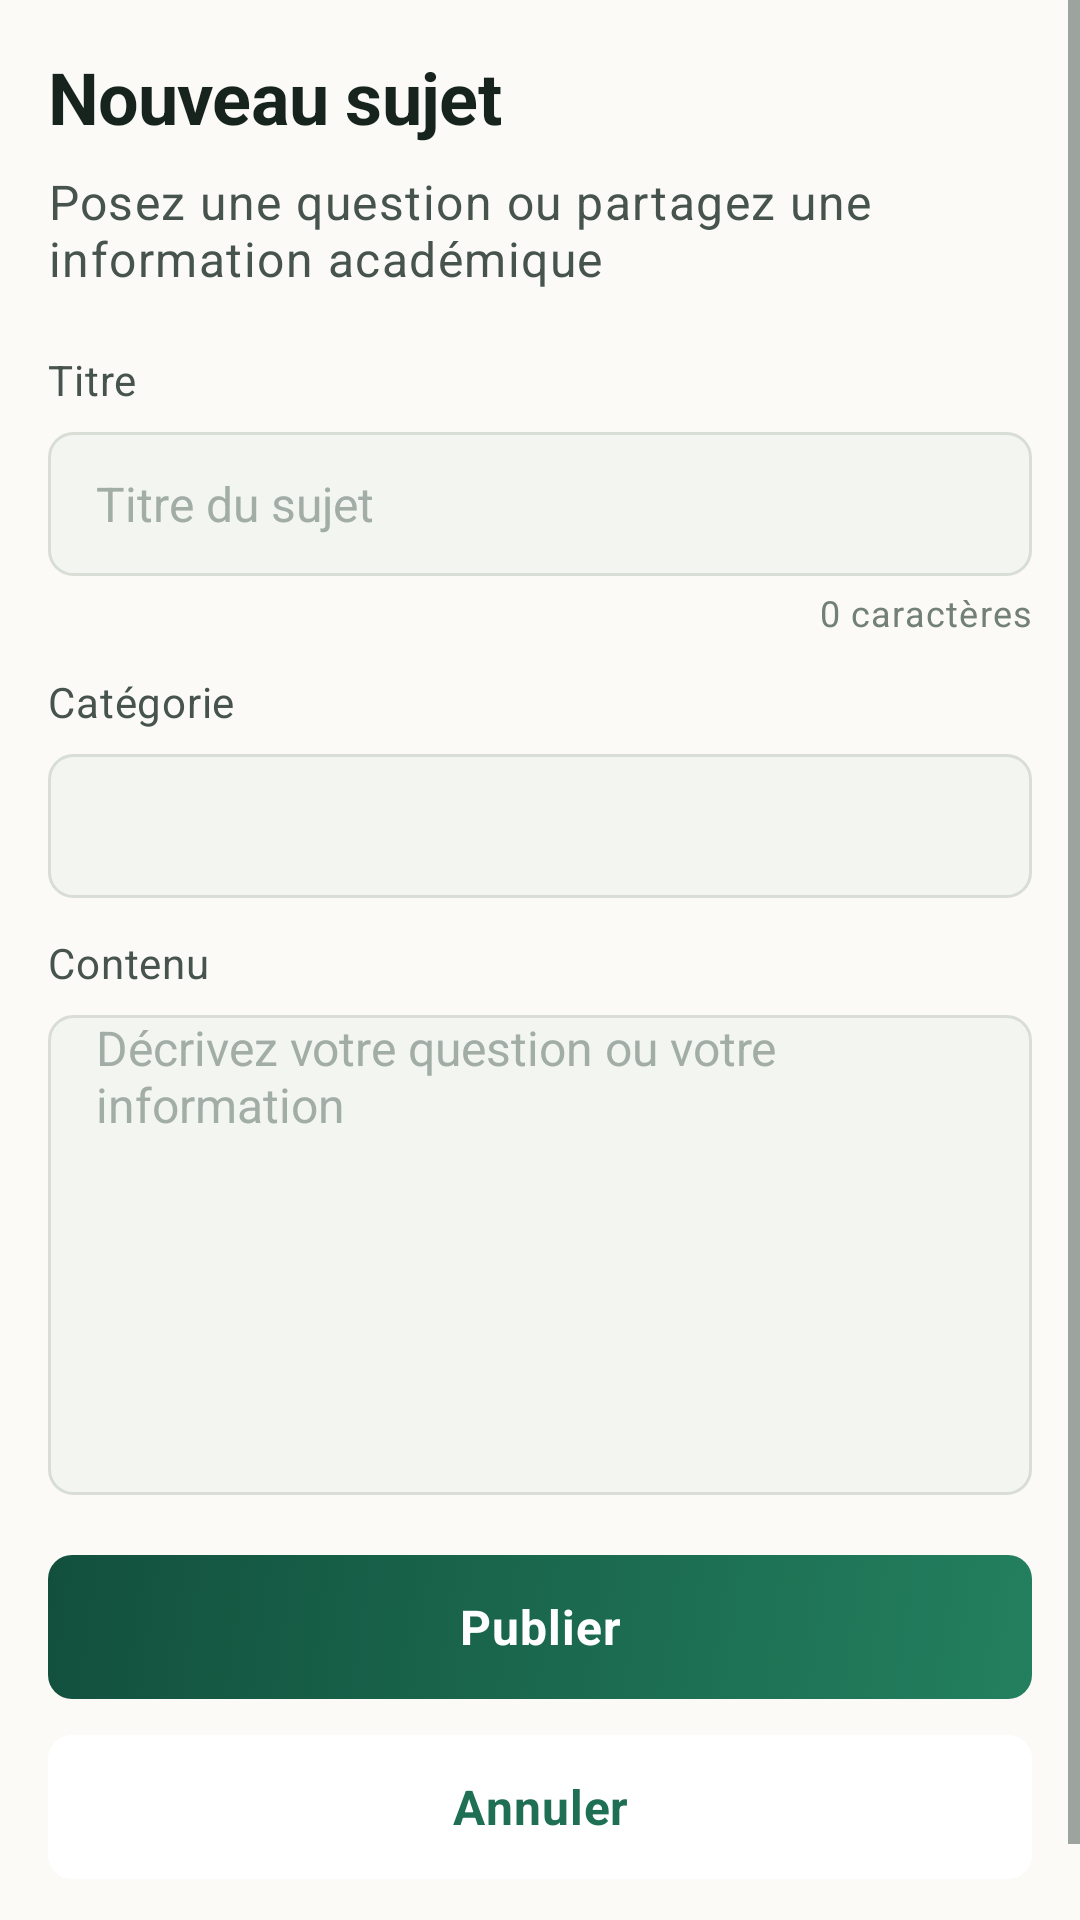

This screen was rendered from an Android layout file. Write that file and the resources it references.
<!-- AndroidManifest.xml: application theme Theme.CampusForum -->
<!-- res/layout/activity_create_topic.xml -->
<?xml version="1.0" encoding="utf-8"?>
<ScrollView xmlns:android="http://schemas.android.com/apk/res/android"
    android:layout_width="match_parent"
    android:layout_height="match_parent"
    android:background="@color/cf_background"
    android:fillViewport="true">

    <LinearLayout
        android:layout_width="match_parent"
        android:layout_height="wrap_content"
        android:orientation="vertical"
        android:padding="@dimen/cf_screen_padding">

        <TextView
            android:layout_width="match_parent"
            android:layout_height="wrap_content"
            android:text="@string/cf_create_topic_title"
            android:textAppearance="@style/TextAppearance.CampusForum.Headline" />

        <TextView
            android:layout_width="match_parent"
            android:layout_height="wrap_content"
            android:layout_marginTop="@dimen/cf_spacing_2"
            android:text="@string/cf_create_topic_subtitle"
            android:textAppearance="@style/TextAppearance.CampusForum.Body" />

        <TextView
            android:layout_width="match_parent"
            android:layout_height="wrap_content"
            android:layout_marginTop="@dimen/cf_section_spacing"
            android:text="@string/cf_create_topic_title_label"
            android:textAppearance="@style/TextAppearance.CampusForum.BodySmall" />

        <EditText
            android:id="@+id/create_topic_title_input"
            style="@style/Widget.CampusForum.Input"
            android:layout_width="match_parent"
            android:layout_height="wrap_content"
            android:layout_marginTop="@dimen/cf_spacing_2"
            android:hint="@string/cf_create_topic_title_hint"
            android:inputType="textCapSentences" />

        <TextView
            android:id="@+id/create_topic_title_counter"
            android:layout_width="match_parent"
            android:layout_height="wrap_content"
            android:layout_marginTop="@dimen/cf_spacing_1"
            android:gravity="end"
            android:text="@string/cf_create_topic_title_counter_initial"
            android:textAppearance="@style/TextAppearance.CampusForum.Caption" />

        <TextView
            android:layout_width="match_parent"
            android:layout_height="wrap_content"
            android:layout_marginTop="@dimen/cf_spacing_3"
            android:text="@string/cf_create_topic_category_label"
            android:textAppearance="@style/TextAppearance.CampusForum.BodySmall" />

        <Spinner
            android:id="@+id/create_topic_category_spinner"
            android:layout_width="match_parent"
            android:layout_height="@dimen/cf_input_height"
            android:layout_marginTop="@dimen/cf_spacing_2"
            android:background="@drawable/bg_input"
            android:paddingStart="@dimen/cf_spacing_4"
            android:paddingEnd="@dimen/cf_spacing_4" />

        <TextView
            android:id="@+id/create_topic_category_error"
            android:layout_width="match_parent"
            android:layout_height="wrap_content"
            android:layout_marginTop="@dimen/cf_spacing_1"
            android:textAppearance="@style/TextAppearance.CampusForum.Message.Error"
            android:visibility="gone" />

        <TextView
            android:layout_width="match_parent"
            android:layout_height="wrap_content"
            android:layout_marginTop="@dimen/cf_spacing_3"
            android:text="@string/cf_create_topic_content_label"
            android:textAppearance="@style/TextAppearance.CampusForum.BodySmall" />

        <EditText
            android:id="@+id/create_topic_content_input"
            style="@style/Widget.CampusForum.Input"
            android:layout_width="match_parent"
            android:layout_height="160dp"
            android:layout_marginTop="@dimen/cf_spacing_2"
            android:gravity="top|start"
            android:hint="@string/cf_create_topic_content_hint"
            android:inputType="textMultiLine|textCapSentences"
            android:minLines="6" />

        <Button
            android:id="@+id/create_topic_publish_button"
            style="@style/Widget.CampusForum.Button.Primary"
            android:layout_width="match_parent"
            android:layout_height="wrap_content"
            android:layout_marginTop="@dimen/cf_section_spacing"
            android:text="@string/cf_create_topic_publish" />

        <Button
            android:id="@+id/create_topic_cancel_button"
            style="@style/Widget.CampusForum.Button.Secondary"
            android:layout_width="match_parent"
            android:layout_height="wrap_content"
            android:layout_marginTop="@dimen/cf_spacing_3"
            android:layout_marginBottom="@dimen/cf_spacing_6"
            android:text="@string/cf_action_cancel" />
    </LinearLayout>
</ScrollView>
<!-- resources referenced by this layout -->
<resources>
  <color name="cf_background">#FBFAF7</color>
  <dimen name="cf_input_height">48dp</dimen>
  <dimen name="cf_screen_padding">16dp</dimen>
  <dimen name="cf_section_spacing">20dp</dimen>
  <dimen name="cf_spacing_1">4dp</dimen>
  <dimen name="cf_spacing_2">8dp</dimen>
  <dimen name="cf_spacing_3">12dp</dimen>
  <dimen name="cf_spacing_4">16dp</dimen>
  <dimen name="cf_spacing_6">24dp</dimen>
  <string name="cf_action_cancel">Annuler</string>
  <string name="cf_create_topic_category_label">Catégorie</string>
  <string name="cf_create_topic_content_hint">Décrivez votre question ou votre information</string>
  <string name="cf_create_topic_content_label">Contenu</string>
  <string name="cf_create_topic_publish">Publier</string>
  <string name="cf_create_topic_subtitle">Posez une question ou partagez une information académique</string>
  <string name="cf_create_topic_title">Nouveau sujet</string>
  <string name="cf_create_topic_title_counter_initial">0 caractères</string>
  <string name="cf_create_topic_title_hint">Titre du sujet</string>
  <string name="cf_create_topic_title_label">Titre</string>
  <style name="TextAppearance.CampusForum.Body" parent="TextAppearance.MaterialComponents.Body1">
          <item name="android:textColor">@color/cf_text_secondary</item>
          <item name="android:textSize">@dimen/cf_text_body</item>
          <item name="android:lineSpacingMultiplier">1.3</item>
      </style>
  <style name="TextAppearance.CampusForum.BodySmall" parent="TextAppearance.MaterialComponents.Body2">
          <item name="android:textColor">@color/cf_text_secondary</item>
          <item name="android:textSize">@dimen/cf_text_body_small</item>
          <item name="android:lineSpacingMultiplier">1.35</item>
      </style>
  <style name="TextAppearance.CampusForum.Caption" parent="TextAppearance.MaterialComponents.Caption">
          <item name="android:textColor">@color/cf_text_tertiary</item>
          <item name="android:textSize">@dimen/cf_text_caption</item>
      </style>
  <style name="TextAppearance.CampusForum.Message.Error" parent="TextAppearance.MaterialComponents.Body2">
          <item name="android:textColor">@color/cf_error_text</item>
          <item name="android:textSize">@dimen/cf_text_body_small</item>
      </style>
  <style name="Theme.CampusForum" parent="Base.Theme.CampusForum" />
  <color name="cf_input_focused">#FFFFFF</color>
  <color name="cf_primary">#1F6F54</color>
  <dimen name="cf_radius_medium">8dp</dimen>
  <color name="cf_input">#F3F5F1</color>
  <dimen name="cf_stroke_width">1dp</dimen>
  <color name="cf_divider_strong">#D8DED5</color>
  <color name="cf_text_secondary">#46544D</color>
  <dimen name="cf_text_body">16sp</dimen>
  <dimen name="cf_text_body_small">14sp</dimen>
  <color name="cf_text_tertiary">#728078</color>
  <dimen name="cf_text_caption">12sp</dimen>
  <color name="cf_text_primary">#16241D</color>
  <dimen name="cf_text_headline">24sp</dimen>
  <color name="cf_error_text">#8E342B</color>
  <color name="cf_on_primary">#FFFFFF</color>
  <dimen name="cf_button_height">48dp</dimen>
  <dimen name="cf_spacing_5">20dp</dimen>
  <color name="cf_text_hint">#A2ADA6</color>
  <color name="cf_disabled">#D7DDD6</color>
  <color name="cf_primary_dark">#155240</color>
  <color name="cf_gradient_start">#23805F</color>
  <color name="cf_gradient_end">#12503D</color>
  <color name="cf_primary_pale">#E3F0EA</color>
  <color name="cf_card">#FFFFFF</color>
  <color name="cf_accent">#C8923B</color>
  <color name="cf_on_accent">#3A2A0C</color>
  <color name="cf_on_background">#16241D</color>
  <color name="cf_surface_secondary">#F1F4F0</color>
  <color name="cf_error">#F4DAD6</color>
  <color name="cf_status_bar">#12503D</color>
</resources>
